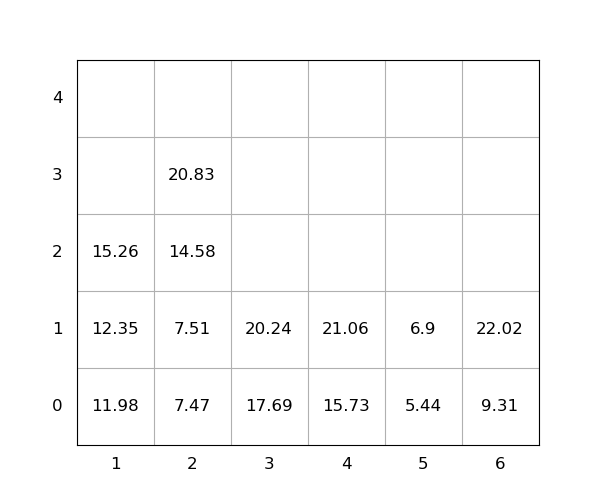

Values plotted in this chart, from the file beside it:
idx, loc_x, loc_y, loc_z, weight, group, score, seq, reloc, size(ft)
1, 3, 0, 0, 17.69, 0, 17.69, 1, 0, 20
2, 2, 0, 0, 7.47, 0, 7.47, 2, 0, 20
3, 4, 0, 0, 15.73, 0, 15.73, 3, 0, 20
4, 1, 0, 0, 11.98, 0, 11.98, 4, 0, 20
5, 6, 0, 0, 9.31, 0, 9.31, 5, 0, 20
6, 2, 0, 1, 7.51, 0, 7.51, 6, 0, 20
7, 1, 0, 1, 12.35, 0, 12.35, 7, 0, 20
8, 3, 0, 1, 20.24, 0, 20.24, 8, 0, 20
9, 6, 0, 1, 22.02, 0, 22.02, 9, 0, 20
10, 5, 0, 0, 5.44, 0, 5.44, 10, 0, 20
11, 2, 0, 2, 14.58, 0, 14.58, 11, 0, 20
12, 1, 0, 2, 15.26, 0, 15.26, 12, 0, 20
13, 4, 0, 1, 21.06, 0, 21.06, 13, 0, 20
14, 2, 0, 3, 20.83, 0, 20.83, 14, 0, 20
15, 5, 0, 1, 6.9, 0, 6.9, 15, 0, 20
